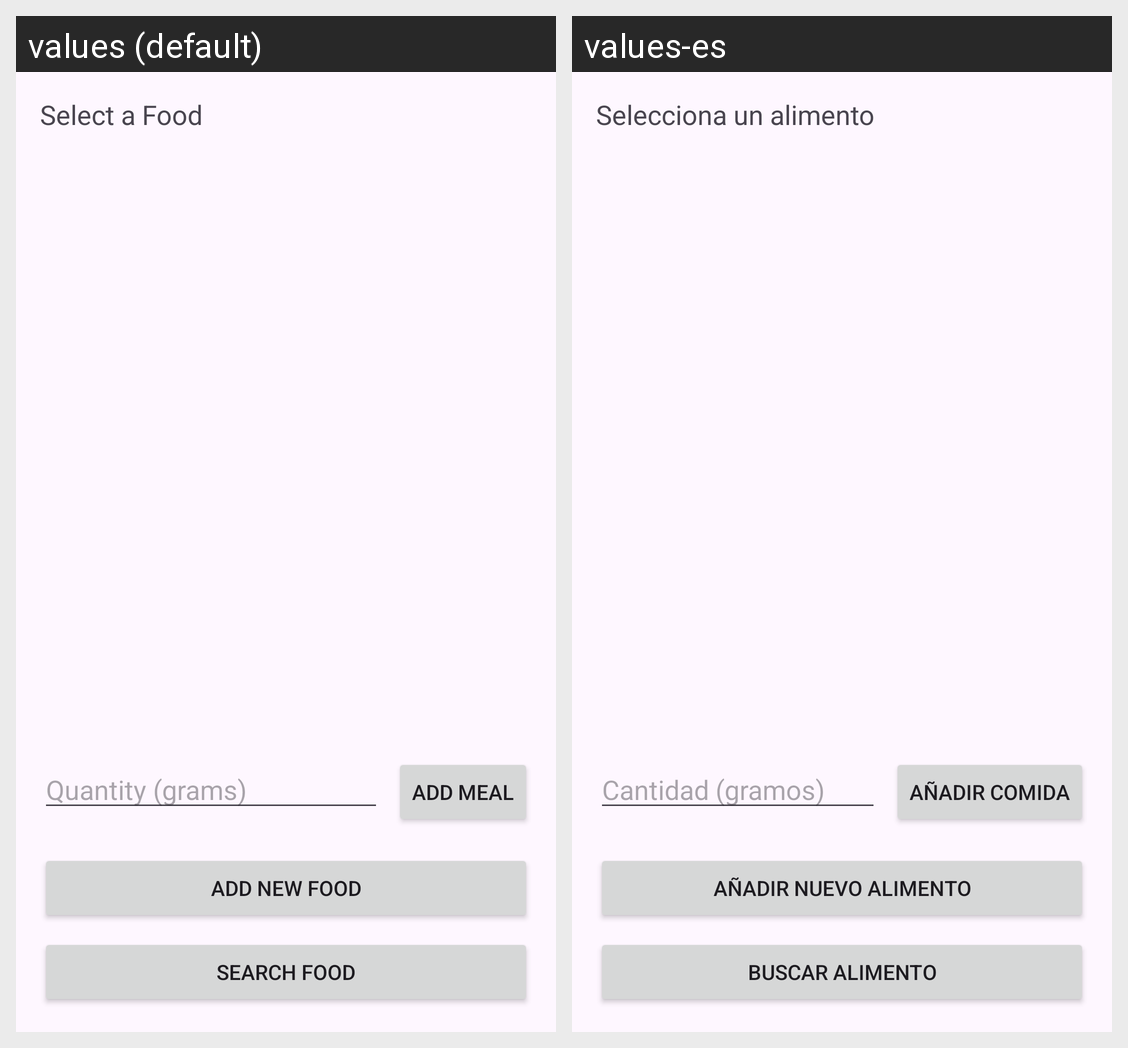

Translations of the strings shown on this Android screen, per locale in the grid:
Android screen res/layout/activity_add_meal.xml rendered under 2 locales, left to right: values (default), values-es. Device: Nexus 5 (rendered at 1080×1920; each locale shown at half size, 540×960, under a caption strip naming it); theme Theme.FoodCalendar.
Strings drawn on this screen, with the default value and each locale's value (text and hints the layout hard-codes, and strings that could not be matched under every locale, appear in the picture but are not listed):

select_a_food
  values: Select a Food
  values-es: Selecciona un alimento

quantity_grams
  values: Quantity (grams)
  values-es: Cantidad (gramos)

add_meal
  values: Add Meal
  values-es: Añadir Comida

add_new_food
  values: Add new food
  values-es: Añadir nuevo alimento

search_food
  values: Search food
  values-es: Buscar alimento
